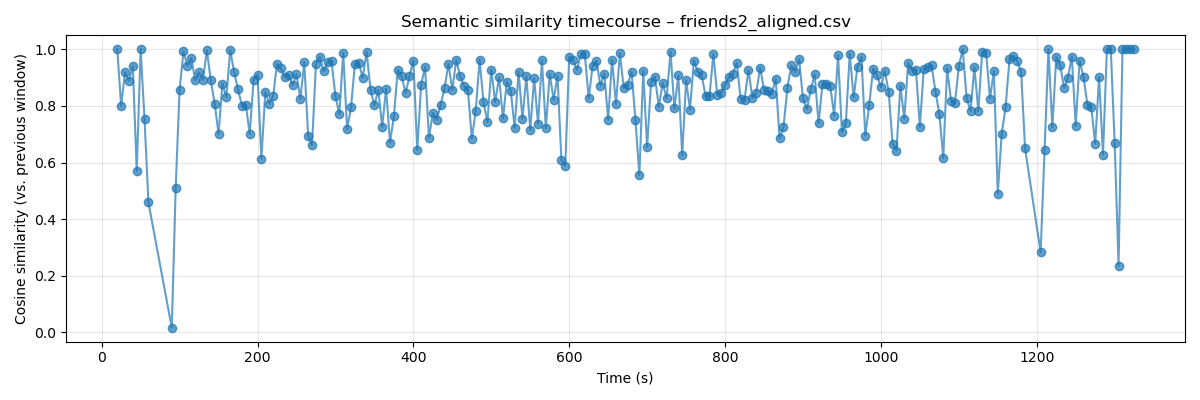

The table this chart was drawn from, first rows:
time, text, embedding, similarity_prev
15.0, The tenth time I've peed since I've been…, [-4.65605929e-02 -7.40074143e-02  8.9132…, 
20.0, The tenth time I've peed since I've been…, [-4.65605929e-02 -7.40074143e-02  8.9132…, 1
25.0, Yeah, oh, I'm sorry, it must be really h…, [-1.22193235e-03 -1.05032809e-01  3.6356…, 0.8001
30.0, I'll tell you, it's a lot easier having …, [ 1.00550838e-02 -8.54380801e-02  3.9959…, 0.9188
35.0, So sick of being pregnant. The only happ…, [-3.05858180e-02 -3.61343957e-02  4.4448…, 0.8886
40.0, The only happiness I get is from a cup o…, [-3.28375176e-02 -3.28678526e-02  4.6043…, 0.94
45.0, He's so red. So, uh, Thebes, honey, how …, [ 4.10137400e-02 -7.31641278e-02  1.1862…, 0.5707
50.0, He's so red. So, uh, Thebes, honey, how …, [ 4.10137400e-02 -7.31641278e-02  1.1862…, 1
55.0, So, uh, Thebes, honey, how are those moo…, [ 1.73443016e-02 -8.91889706e-02  3.7552…, 0.7542
60.0, I haven't really had any yet., [-3.54944244e-02 -4.32797000e-02  1.7718…, 0.4591
90.0, Hey. Hey. All right. Here's the ring., [-1.73966177e-02  3.85796577e-02 -4.1873…, 0.01637
95.0, Hey. Hey. All right. Here's the ring. Ye…, [-9.93835623e-04 -1.16757574e-02 -8.4518…, 0.511
100.0, Hey. Hey. All right. Here's the ring. Ye…, [ 4.16603461e-02 -1.07621849e-02  7.4667…, 0.8577
105.0, Hey. Hey. All right. Here's the ring. Ye…, [ 5.08011021e-02 -6.73509249e-03  1.2162…, 0.9925
110.0, Hey. Hey. All right. Here's the ring. Ye…, [ 6.40443712e-02  1.62938944e-04  1.3163…, 0.9413
115.0, Hey. Hey. All right. Here's the ring. Ye…, [ 6.23814091e-02  1.50647322e-02  1.5337…, 0.9692
120.0, Yes. Yes, a thousand times yes. So, uh, …, [ 2.66585276e-02  5.33480430e-03  2.7336…, 0.8909
125.0, Whoa, whoa, whoa. Before you start handi…, [ 3.35461870e-02  1.51802897e-02  1.0199…, 0.9182
130.0, Oh, it's awkward. It's awkward. It's awk…, [-2.75495928e-03  4.13328744e-02  3.5498…, 0.8919
135.0, It's awkward. It's awkward. Sort of alre…, [-3.57551966e-03  4.39506546e-02  3.2779…, 0.9963
140.0, What? He got to do it at your first wedd…, [-3.03087290e-02  5.40789850e-02  1.9967…, 0.8905
145.0, I mean, I've known him a lot longer. Com…, [-3.50352079e-02  2.79079471e-02  7.8734…, 0.8084
150.0, You can be the best man when I get marri…, [-7.62502179e-02  3.66144418e-03  5.1278…, 0.7017
155.0, Wait, wait. So you get to be my best man…, [-7.30709881e-02 -4.89144325e-02  7.9011…, 0.8789
160.0, Oh, no. Of course you can be my best man…, [-6.27460107e-02  1.13513395e-02  3.4207…, 0.8309
165.0, Oh, no. Of course you can be my best man…, [-5.60707413e-02  1.36838816e-02  3.4591…, 0.9963
170.0, What about me? You just said I could. I'…, [-4.75311950e-02  2.66905241e-02  6.1039…, 0.9194
175.0, I'm not even getting married. Okay, this…, [-3.84729803e-02 -8.93082656e-03  5.1800…, 0.8581
180.0, I can't believe you're not picking me. H…, [-3.42076793e-02 -1.88528784e-02  1.9355…, 0.8009
185.0, That's it. From now on, Joey, I want you…, [ 3.70681915e-03  1.93480905e-02  2.2479…, 0.8045
190.0, Yes! Shame about you, though.  Stop it? …, [ 5.53875081e-02 -1.60819441e-02  2.5193…, 0.7011
195.0, Stop it? What? One of the babies is kick…, [ 4.49263044e-02 -8.63384281e-04  4.7952…, 0.8926
200.0, What? One of the babies is kicking. I th…, [ 4.97623086e-02 -3.92565168e-02  2.2489…, 0.9106
205.0, Oh, don't make me come in there! Hey! He…, [ 4.00671326e-02  4.18660650e-03  2.0057…, 0.614
210.0, Hey! Hey. Do you guys have like a big bo…, [-5.49512031e-03  1.32635012e-02  7.5461…, 0.849
215.0, Yeah, there's one right out of the cabin…, [-4.30932157e-02 -1.69911478e-02  3.8304…, 0.8077
220.0, Oh, we're having a big party tomorrow ni…, [-6.39940263e-04 -1.07255075e-02  6.4461…, 0.8335
225.0, No, later.  Get your ass back here, Trib…, [-6.00210112e-03 -2.44823787e-02  3.1766…, 0.9481
230.0, Hormones. What Phoebe meant to say was, …, [ 1.13186566e-02 -1.05216000e-02  3.9433…, 0.9325
235.0, What Phoebe meant to say was, um, how co…, [-1.31597761e-02  4.67960769e-03  6.7839…, 0.9017
240.0, Oh, it's Ross's bachelor party. So? Are …, [ 8.49263929e-03 -2.05377601e-02  4.6500…, 0.91
245.0, No. Are you strippers? No. Then you're n…, [ 9.71203030e-04 -4.93483543e-02  4.4004…, 0.8729
250.0, No. Then you're not invited?  All right,…, [ 6.34481432e-03 -3.21476460e-02  5.4402…, 0.9115
255.0, Oh, well, what party? Well, um... The ba…, [-4.61927950e-02 -1.95691064e-02  6.7235…, 0.8253
260.0, Well, um... The baby shower for Phoebe? …, [-4.28986065e-02 -1.38064381e-02  6.0155…, 0.9535
265.0, Wow, that so doesn't sound like somethin…, [-1.65695678e-02 -2.07252800e-02  3.1723…, 0.694
270.0, So great! A party! Yay!  This is what I …, [-3.43412869e-02  1.66648794e-02  4.1081…, 0.6621
275.0, So great! A party! Yay!  This is what I …, [-1.41209038e-02  2.24725753e-02  5.4967…, 0.9491
280.0, This is what I got going for the party s…, [-4.00072755e-03  1.70330871e-02  6.1321…, 0.9735
285.0, This is what I got going for the party s…, [-6.26202626e-03  3.21859121e-02  7.1352…, 0.9223
290.0, Get a lot of liquor. Great, great. Okay,…, [-6.51851902e-03  6.45939857e-02  7.4587…, 0.9551
295.0, Okay, now, in terms of the invite list, …, [-1.02077471e-02  4.77723293e-02  7.1135…, 0.9588
300.0, I'll be there. All right, and now, oh, l…, [ 2.11733300e-02  3.94603461e-02  4.5678…, 0.8342
305.0, Yeah, tell you what, let's not invite an…, [-1.28106168e-02  7.92660788e-02  3.2367…, 0.7719
310.0, Yeah, tell you what, let's not invite an…, [-1.11038759e-02  7.05082789e-02  4.2195…, 0.9872
315.0, Okay, we need a six pack of Zima. Hey, g…, [ 9.33813583e-03  4.12207581e-02  7.6799…, 0.7175
320.0, Hey, guys, what are you doing? Oh, just …, [ 3.18783037e-02 -1.64019577e-02  3.8919…, 0.7946
325.0, Oh, just planning my bachelor party with…, [ 2.76954323e-02 -1.91650484e-02  1.7827…, 0.949
330.0, Yeah, well, good luck trying to top the …, [ 6.18969798e-02 -3.44844609e-02  3.5377…, 0.9501
335.0, Well, I'm Ross. I'm Ross. I'm too good f…, [ 9.73241627e-02 -1.30960234e-02  1.9091…, 0.8998
... 195 more rows
